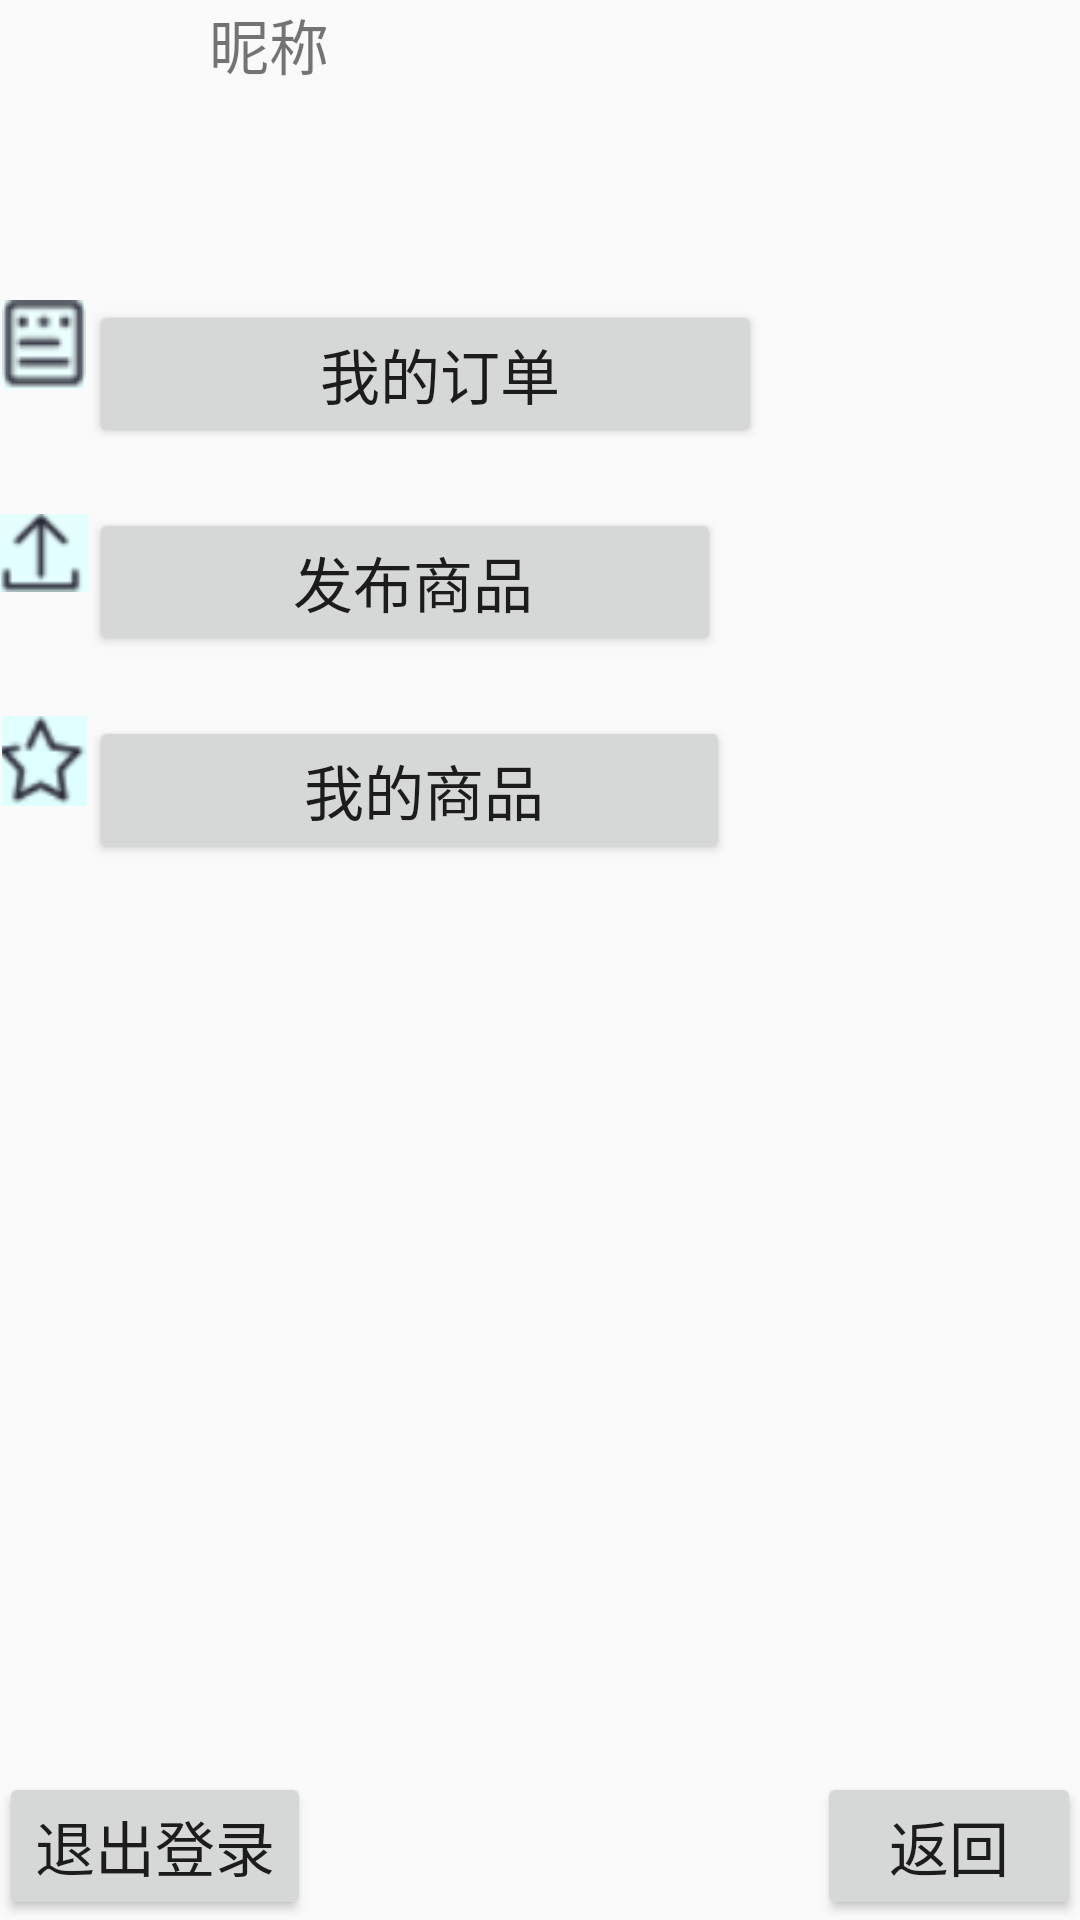

Here is an Android app screen rendered from its layout file. Give the layout XML and the strings, colors and styles it references.
<!-- AndroidManifest.xml: application theme AppTheme -->
<!-- res/layout/activity_user.xml -->
<?xml version="1.0" encoding="utf-8"?>
<RelativeLayout xmlns:android="http://schemas.android.com/apk/res/android"
    xmlns:tools="http://schemas.android.com/tools"
    android:id="@+id/activity_user"
    android:layout_width="match_parent"
    android:layout_height="match_parent"
    android:paddingBottom="@dimen/activity_vertical_margin"
    android:paddingLeft="@dimen/activity_horizontal_margin"
    android:paddingRight="@dimen/activity_horizontal_margin"
    android:paddingTop="@dimen/activity_vertical_margin"
    tools:context="com.kremol.market4.UserActivity">

    <LinearLayout
        android:id="@+id/first"
        android:layout_width="match_parent"
        android:layout_height="wrap_content"
        android:orientation="horizontal">

        <ImageView
            android:id="@+id/user_head_information"
            android:layout_width="60dp"
            android:layout_height="60dp" />

        <TextView
            android:id="@+id/user_nick_name"
            android:layout_width="0dp"
            android:layout_height="wrap_content"
            android:layout_weight="1"
            android:text="  昵称"
            android:textSize="20dp" />

    </LinearLayout>

    <LinearLayout
        android:id="@+id/second"
        android:layout_width="match_parent"
        android:layout_height="wrap_content"
        android:layout_below="@+id/first"
        android:layout_marginTop="20dp"
        android:weightSum="1">

    </LinearLayout>

    <LinearLayout
        android:id="@+id/third"
        android:layout_width="match_parent"
        android:layout_height="wrap_content"
        android:layout_below="@+id/second"
        android:layout_marginTop="20dp"
        android:weightSum="1">

        <ImageView
            android:src="@drawable/indent"
            android:layout_width="30dp"
            android:layout_height="30dp" />

        <Button
            android:id="@+id/indent"
            android:layout_width="wrap_content"
            android:layout_height="wrap_content"
            android:layout_weight="0.51"

            android:text="  我的订单"
            android:textSize="20dp" />
    </LinearLayout>

    <LinearLayout
        android:id="@+id/forth"
        android:layout_width="match_parent"
        android:layout_height="wrap_content"
        android:layout_below="@+id/third"
        android:layout_marginTop="20dp"
        android:weightSum="1">

        <ImageView
            android:src="@drawable/release"
            android:layout_width="30dp"
            android:layout_height="30dp" />

        <Button
            android:id="@+id/release"
            android:layout_width="wrap_content"
            android:layout_height="wrap_content"
            android:layout_weight="0.46"

            android:text=" 发布商品"
            android:textSize="20dp" />
    </LinearLayout>

    <LinearLayout
        android:id="@+id/fifth"
        android:layout_width="match_parent"
        android:layout_height="wrap_content"
        android:layout_below="@+id/forth"
        android:layout_marginTop="20dp"
        android:weightSum="1">

        <ImageView
            android:src="@drawable/myshop"
            android:layout_width="30dp"
            android:layout_height="30dp" />

        <Button
            android:id="@+id/myshop"
            android:layout_width="wrap_content"
            android:layout_height="wrap_content"
            android:layout_weight="0.46"

            android:text="  我的商品"
            android:textSize="20dp" />
    </LinearLayout>

    <RelativeLayout
        android:layout_width="match_parent"
        android:layout_height="wrap_content"
        android:layout_alignParentBottom="true">

        <Button
            android:id="@+id/sign_out"
            android:layout_width="wrap_content"
            android:layout_height="wrap_content"
            android:text="退出登录"
            android:textSize="20dp" />

        <Button
            android:id="@+id/user_return_look"
            android:layout_width="wrap_content"
            android:layout_height="wrap_content"
            android:layout_alignParentRight="true"
            android:text="返回"
            android:textSize="20dp" />
    </RelativeLayout>
</RelativeLayout>
<!-- resources referenced by this layout -->
<resources>
  <!-- drawable indent: png bitmap (drawable, 1234 bytes) -->
  <!-- drawable myshop: png bitmap (drawable, 2106 bytes) -->
  <!-- drawable release: png bitmap (drawable, 1270 bytes) -->
  <style name="AppTheme" parent="Theme.AppCompat.Light.NoActionBar">
          
  
          <item name="android:windowAnimationStyle">@style/ActivityAnimation</item>
          <item name="colorPrimary">@color/colorPrimary</item>
          <item name="colorPrimaryDark">@color/colorPrimaryDark</item>
          <item name="colorAccent">@color/colorAccent</item>
      </style>
  <style name="ActivityAnimation" parent="@android:style/Animation.Activity">
          <item name="android:activityOpenEnterAnimation">@anim/activity_open_enter</item>
          <item name="android:activityOpenExitAnimation">@anim/activity_open_exit</item>
          <item name="android:activityCloseEnterAnimation">@anim/activity_close_enter</item>
          <item name="android:activityCloseExitAnimation">@anim/activity_close_exit</item>
      </style>
  <!-- not gathered from this repository: default colours our renderer supplied (Android Studio template values) -->
  <color name="colorPrimary">#FF6200EE</color>
  <color name="colorPrimaryDark">#FF3700B3</color>
  <color name="colorAccent">#FF03DAC5</color>
</resources>
